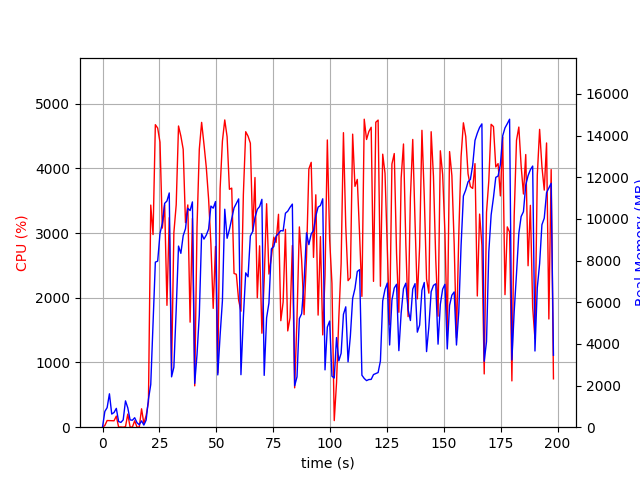

Source data for this figure (header and first rows):
elapsed_time, nproc, cpu, mem_real, mem_virtual
3.600120544433594e-05, 1, 0.0, 10.86, 3192
1.007, 8, 25.8, 755.4, 3733
2.016, 5, 103.1, 939.3, 3292
3.025, 11, 102.0, 1603, 6086
4.035, 3, 101.2, 631.1, 2417
5.043, 3, 99.2, 704.1, 2417
6.051, 4, 171.7, 903.7, 3093
7.059, 3, 2.0, 271.3, 1895
8.067, 3, 3.0, 229.6, 1839
9.075, 3, 0.0, 350.0, 1961
10.08, 10, 7.9, 1263, 4850
11.09, 5, 202.8, 929.9, 3170
12.1, 4, 2.0, 350.5, 2219
13.11, 3, 2.0, 334.3, 2004
14.12, 3, 99.1, 454.5, 2292
15.13, 3, 2.0, 217.1, 1893
16.14, 3, 0.0, 119.9, 1748
17.15, 3, 284.4, 304.5, 2021
18.16, 1, 58.5, 101.3, 687.5
19.17, 1, 182.4, 343.5, 4222
20.18, 1, 389.2, 1343, 9147
21.19, 1, 3432, 2049, 9147
22.2, 1, 2977, 5026, 11053
23.21, 1, 4675, 7922, 19703
24.23, 1, 4622, 7970, 20219
25.25, 1, 4404, 9298, 20219
26.27, 1, 3077, 9785, 20283
27.3, 1, 3436, 10743, 20363
28.31, 1, 1883, 10857, 20363
29.32, 1, 3238, 11243, 20363
30.34, 1, 874.4, 2416, 20971
31.35, 1, 3005, 2879, 20459
32.37, 1, 3435, 5637, 20459
33.39, 1, 4655, 8692, 21000
34.42, 1, 4500, 8345, 21110
35.44, 1, 4296, 9190, 21110
36.45, 1, 3161, 9525, 21110
37.48, 1, 3435, 10505, 21110
38.48, 1, 1623, 10398, 21110
39.5, 1, 3225, 10813, 21110
40.51, 1, 639.1, 2103, 21110
41.52, 1, 3089, 3484, 21110
42.53, 1, 4296, 5392, 21110
43.55, 1, 4710, 9285, 21286
44.57, 1, 4375, 9028, 21454
45.59, 1, 4015, 9218, 21454
46.61, 1, 3527, 9508, 21454
47.62, 1, 2833, 10614, 21454
48.63, 1, 1836, 10514, 21454
49.64, 1, 2794, 10831, 21454
50.65, 1, 839.4, 2509, 21454
51.67, 1, 3686, 4412, 21454
52.68, 1, 4420, 6067, 21454
53.71, 1, 4748, 10462, 21652
54.74, 1, 4488, 9067, 21652
55.76, 1, 3676, 9490, 21652
56.77, 1, 3695, 9996, 21652
57.79, 1, 2376, 10525, 21652
58.8, 1, 2363, 10738, 21652
59.82, 1, 1962, 10957, 21652
... 136 more rows
